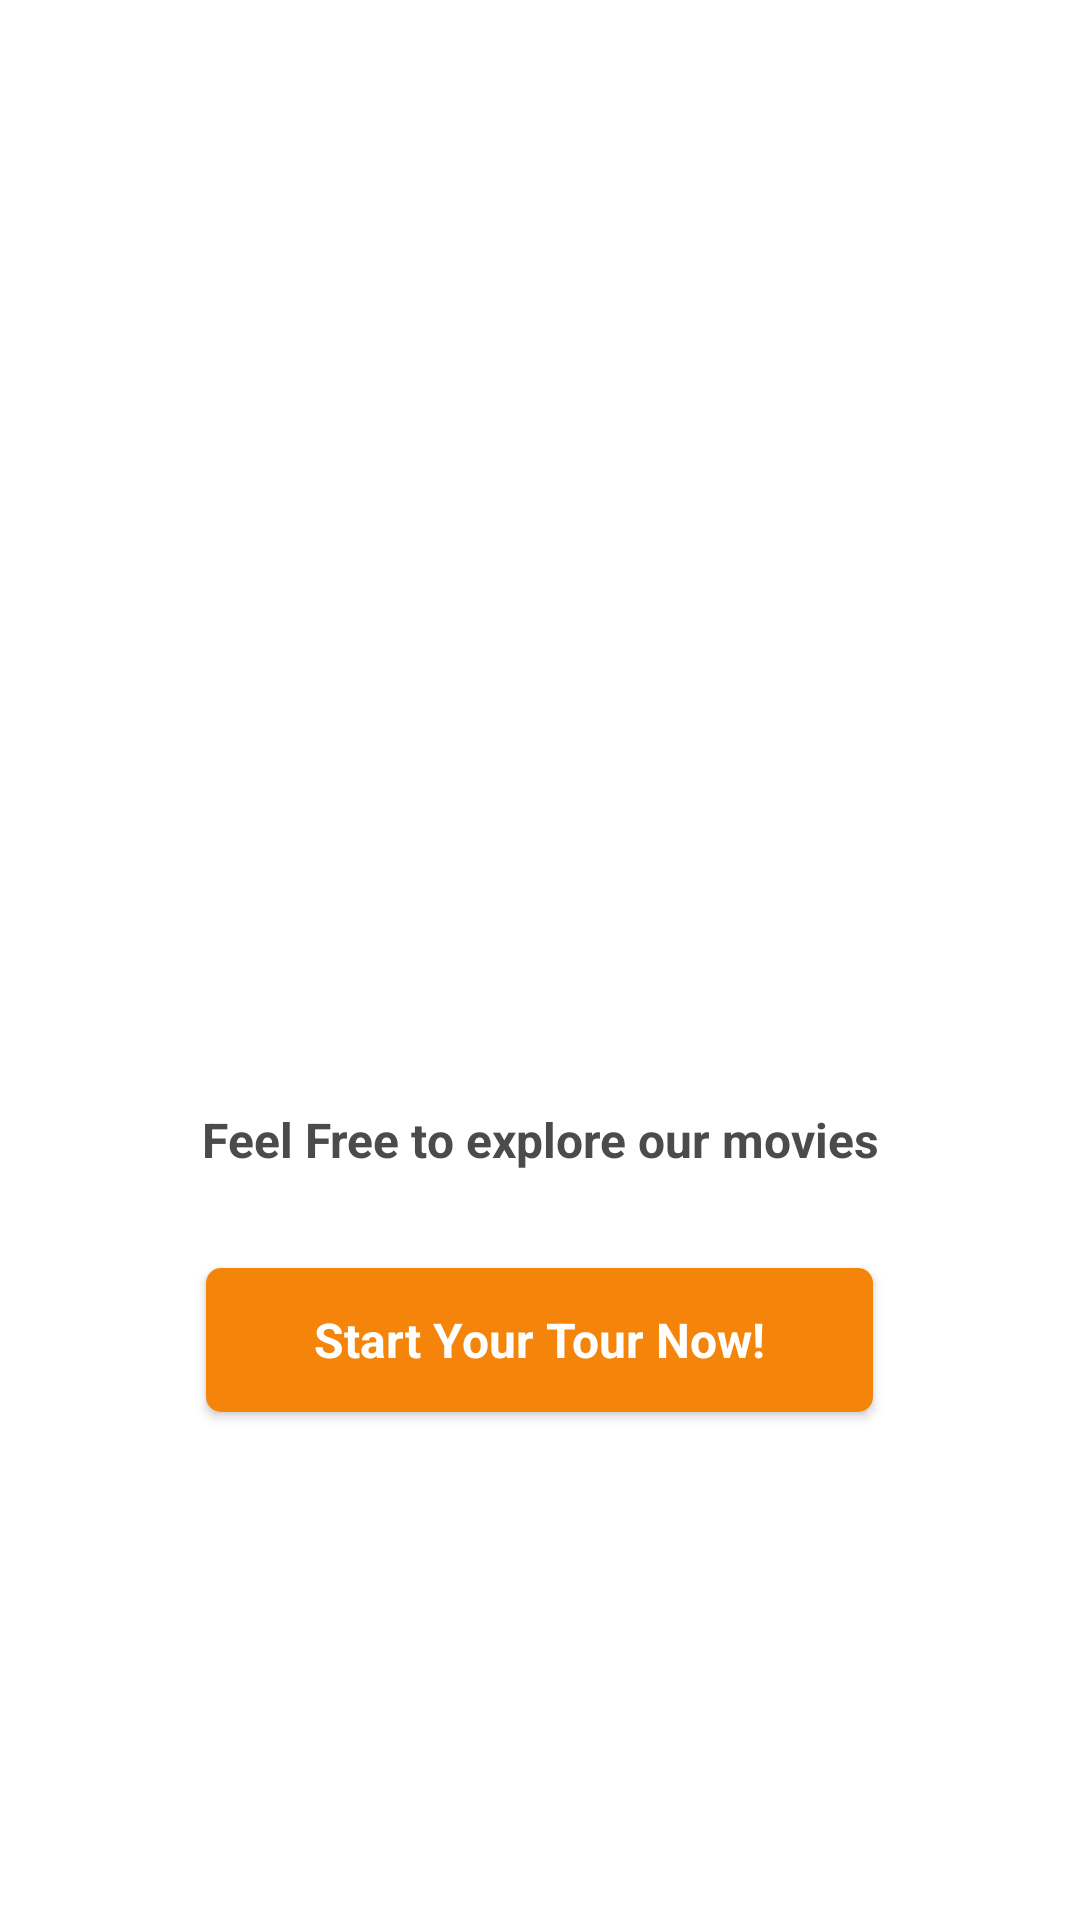

Reconstruct the res/layout file that produces this screen, plus the resources it refers to.
<!-- AndroidManifest.xml: application theme AppTheme.NoActionBar -->
<!-- res/layout/activity_splash.xml -->
<?xml version="1.0" encoding="utf-8"?>
<layout xmlns:android="http://schemas.android.com/apk/res/android"
    xmlns:app="http://schemas.android.com/apk/res-auto"
    xmlns:tools="http://schemas.android.com/tools"
    >

  <data>
    <variable
        name="viewModel"
        type="com.mina_mikhail.almatar_task.ui.splash.SplashViewModel"
        />
  </data>

  <LinearLayout
      android:layout_width="match_parent"
      android:layout_height="match_parent"
      android:background="@color/white"
      android:gravity="center"
      android:orientation="vertical"
      android:padding="@dimen/activity_padding"
      >

    <ImageView
        android:layout_width="@dimen/dimen200"
        android:layout_height="@dimen/dimen200"
        app:srcCompat="@drawable/bg_welcome"
        tools:ignore="ContentDescription"
        />

    <TextView
        style="@style/TextBoldFont"
        android:layout_width="match_parent"
        android:layout_height="wrap_content"
        android:layout_margin="@dimen/dimen16"
        android:gravity="center"
        android:text="@string/splash_title"
        android:textColor="@color/darkGray"
        />

    <Button
        style="@style/TextBoldFont"
        android:layout_width="wrap_content"
        android:layout_height="wrap_content"
        android:layout_margin="@dimen/dimen16"
        android:background="@drawable/btn_accent"
        android:onClick="@{()-> viewModel.onStartClicked()}"
        android:paddingStart="@dimen/dimen36"
        android:paddingEnd="@dimen/dimen36"
        android:text="@string/start_tour"
        android:textAllCaps="false"
        android:textColor="@color/white"
        />

  </LinearLayout>

</layout>
<!-- resources referenced by this layout -->
<resources>
  <color name="darkGray">#4b4b4b</color>
  <color name="white">#FFFFFF</color>
  <dimen name="activity_padding">16dp</dimen>
  <dimen name="dimen16">16dp</dimen>
  <dimen name="dimen200">200dp</dimen>
  <dimen name="dimen36">36dp</dimen>
  <!-- drawable btn_accent (drawable) -->
  <?xml version="1.0" encoding="utf-8"?>
  <selector xmlns:android="http://schemas.android.com/apk/res/android" xmlns:tools="http://schemas.android.com/tools" tools:targetApi="kitkat">
  
    <item>
      <shape xmlns:android="http://schemas.android.com/apk/res/android">
  
        <solid android:color="@color/colorAccent" />
  
        <corners android:radius="@dimen/dimen5" />
  
      </shape>
    </item>
  
  </selector>
  <string name="splash_title">Feel Free to explore our movies</string>
  <string name="start_tour">Start Your Tour Now!</string>
  <style name="TextBoldFont">
      <item name="android:textSize">@dimen/text_size16</item>
      <item name="android:textStyle">bold</item>
      <item name="fontFamily">@font/helvetica_neue_bold</item>
    </style>
  <style name="AppTheme.NoActionBar">
      <item name="windowActionBar">false</item>
      <item name="windowNoTitle">true</item>
    </style>
  <color name="colorAccent">#F4850A</color>
  <dimen name="dimen5">5dp</dimen>
  <dimen name="text_size16">16sp</dimen>
</resources>
